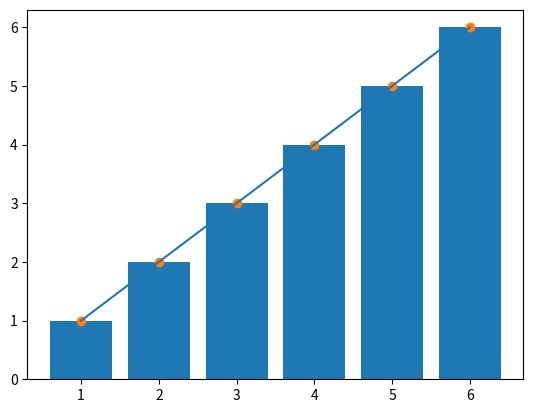

This chart was generated by the following Python code:
import matplotlib.pyplot as plt
fig, ax= plt.subplots()
plt.show()

x = [1,2,3,4,5,6]
y = [1,2,3,4,5,6]
plt.plot(x,y)
plt.show()

plt.bar(x,y)
plt.show()

plt.scatter(x,y)
plt.show()

